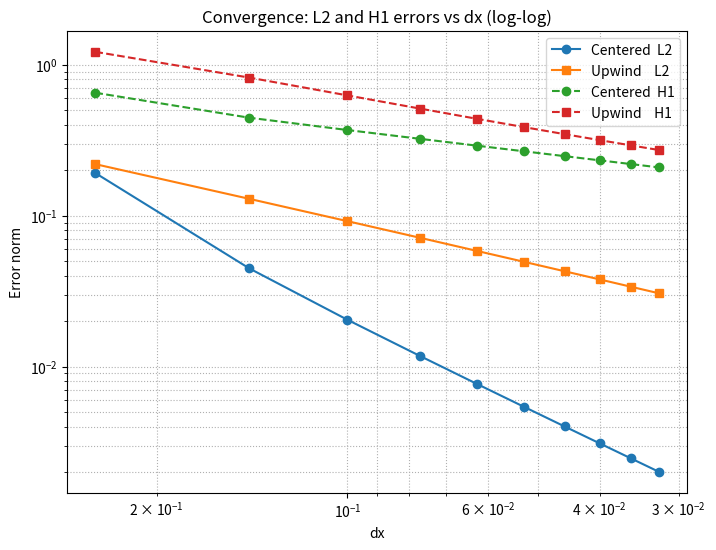
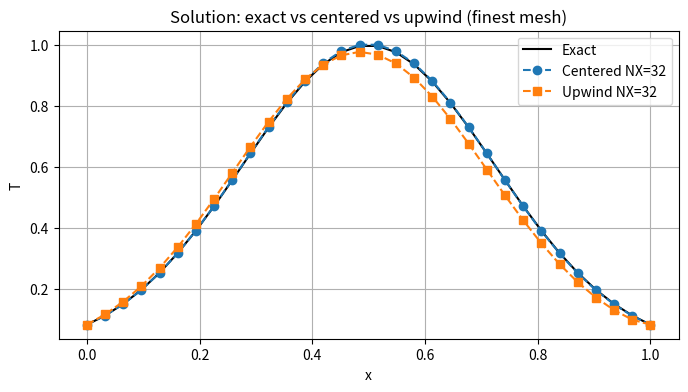

Write Python code to recreate these figures, in order.
# Running numerical comparison between centered and upwind schemes
import numpy as np
import math
import matplotlib.pyplot as plt

# Problem parameters (stationary exact solution u_ex)
L = 1.0
v = 1.0
nu = 0.01
lam = 1.0

# Exact solution (Gaussian) and source
def exact_and_source(x):
    Tex = np.exp(-10*(x - L/2.0)**2)
    Tex_s = -20*(x - L/2.0)*Tex
    Tex_ss = (-20 + 400*(x - L/2.0)**2)*Tex
    F = v*Tex_s - nu*Tex_ss + lam*Tex
    return Tex, F

# Time stepping solver (explicit) for given scheme
def run_solver(NX, scheme='centered', CFL=0.4, eps=1e-6, NT=20000):
    dx = L/(NX-1)
    x = np.linspace(0, L, NX)
    Tex, F = exact_and_source(x)
    T = np.zeros_like(x)  # initial condition
    # Dirichlet BC enforced to exact
    T[0] = Tex[0]; T[-1] = Tex[-1]
    # time step chosen from advective and diffusive constraints
    dt_adv = CFL * dx / (abs(v) + 1e-16)
    dt_diff = 0.5 * dx**2 / nu
    dt = min(dt_adv, dt_diff)
    # time loop until residual small or NT
    res0 = None
    rest = []
    for n in range(1, NT+1):
        RHS = np.zeros_like(T)
        res = 0.0
        for j in range(1, NX-1):
            # advection derivative
            if scheme == 'centered':
                Tx = (T[j+1] - T[j-1])/(2*dx)
            elif scheme == 'upwind':
                if v >= 0:
                    Tx = (T[j] - T[j-1])/dx
                else:
                    Tx = (T[j+1] - T[j])/dx
            else:
                raise ValueError("scheme must be 'centered' or 'upwind'")
            # diffusion centered
            Txx = (T[j-1] - 2*T[j] + T[j+1])/(dx**2)
            RHS[j] = dt * (-v*Tx + nu*Txx - lam*T[j] + F[j])
            res += abs(RHS[j])
        # update
        T[1:-1] += RHS[1:-1]
        # reapply Dirichlet BC
        T[0] = Tex[0]; T[-1] = Tex[-1]
        rest.append(res)
        if n == 1:
            res0 = res if res>0 else 1.0
        if res/res0 < eps:
            break

    # --- Normes d'erreur ---
    # L2 norm
    err_L2 = np.sqrt(np.sum((T - Tex)**2)*dx)

    # <<< AJOUT H1 : dérivée exacte et dérivée numérique
    dTex_dx = -20*(x - L/2.0)*Tex
    dT_dx   = np.zeros_like(x)
    dT_dx[1:-1] = (T[2:] - T[:-2])/(2*dx)           # centrée
    err_H1 = np.sqrt(np.sum((T - Tex)**2 + (dT_dx - dTex_dx)**2)*dx)
    # -----------------------

    return {'T':T, 'Tex':Tex, 'x':x,
            'err_L2':err_L2,
            'err_H1':err_H1,     # <<< AJOUT H1
            'rest':rest, 'n':n, 'dt':dt}

# Run experiment over refinements
niter_refinement = 10
NX0 = 5  # start number of points (>2)
NXs = []
dxs = []
errs_center_L2 = []
errs_upwind_L2 = []
errs_center_H1 = []   # <<< AJOUT H1
errs_upwind_H1 = []   # <<< AJOUT H1
results_center = []
results_upwind = []

for k in range(niter_refinement):
    NX = NX0 + 3*k
    NXs.append(NX)
    dx = L/(NX-1)
    dxs.append(dx)

    res_c = run_solver(NX, scheme='centered', CFL=0.2)
    res_u = run_solver(NX, scheme='upwind', CFL=0.2)

    errs_center_L2.append(res_c['err_L2'])
    errs_upwind_L2.append(res_u['err_L2'])
    errs_center_H1.append(res_c['err_H1'])   # <<< AJOUT H1
    errs_upwind_H1.append(res_u['err_H1'])   # <<< AJOUT H1

    results_center.append(res_c)
    results_upwind.append(res_u)

# --- Plot L2 & H1 convergence on same figure ---
plt.figure(figsize=(8,6))
plt.loglog(dxs, errs_center_L2, 'o-', label='Centered  L2')
plt.loglog(dxs, errs_upwind_L2, 's-', label='Upwind    L2')
plt.loglog(dxs, errs_center_H1, 'o--', label='Centered  H1')   # <<< AJOUT H1
plt.loglog(dxs, errs_upwind_H1, 's--', label='Upwind    H1')   # <<< AJOUT H1
plt.gca().invert_xaxis()
plt.xlabel('dx')
plt.ylabel('Error norm')
plt.title('Convergence: L2 and H1 errors vs dx (log-log)')
plt.grid(True, which='both', ls=':')
plt.legend()

# --- Example solution comparison for finest mesh ---
fin = -1
res_c = results_center[fin]; res_u = results_upwind[fin]
x = res_c['x']
plt.figure(figsize=(8,4))
plt.plot(x, res_c['Tex'], 'k-', label='Exact')
plt.plot(x, res_c['T'], 'C0--', marker='o', label=f'Centered NX={NXs[fin]}')
plt.plot(x, res_u['T'], 'C1--', marker='s', label=f'Upwind NX={NXs[fin]}')
plt.xlabel('x'); plt.ylabel('T')
plt.title('Solution: exact vs centered vs upwind (finest mesh)')
plt.legend(); plt.grid(True)

# --- Table of errors and estimated orders (L2 only for brevity) ---
print("NX   dx        L2_center   H1_center   L2_upwind   H1_upwind")
for i,NX in enumerate(NXs):
    print(f"{NX:2d}  {dxs[i]:.4e}  {errs_center_L2[i]:.4e}  {errs_center_H1[i]:.4e}  "
          f"{errs_upwind_L2[i]:.4e}  {errs_upwind_H1[i]:.4e}")

plt.show()
